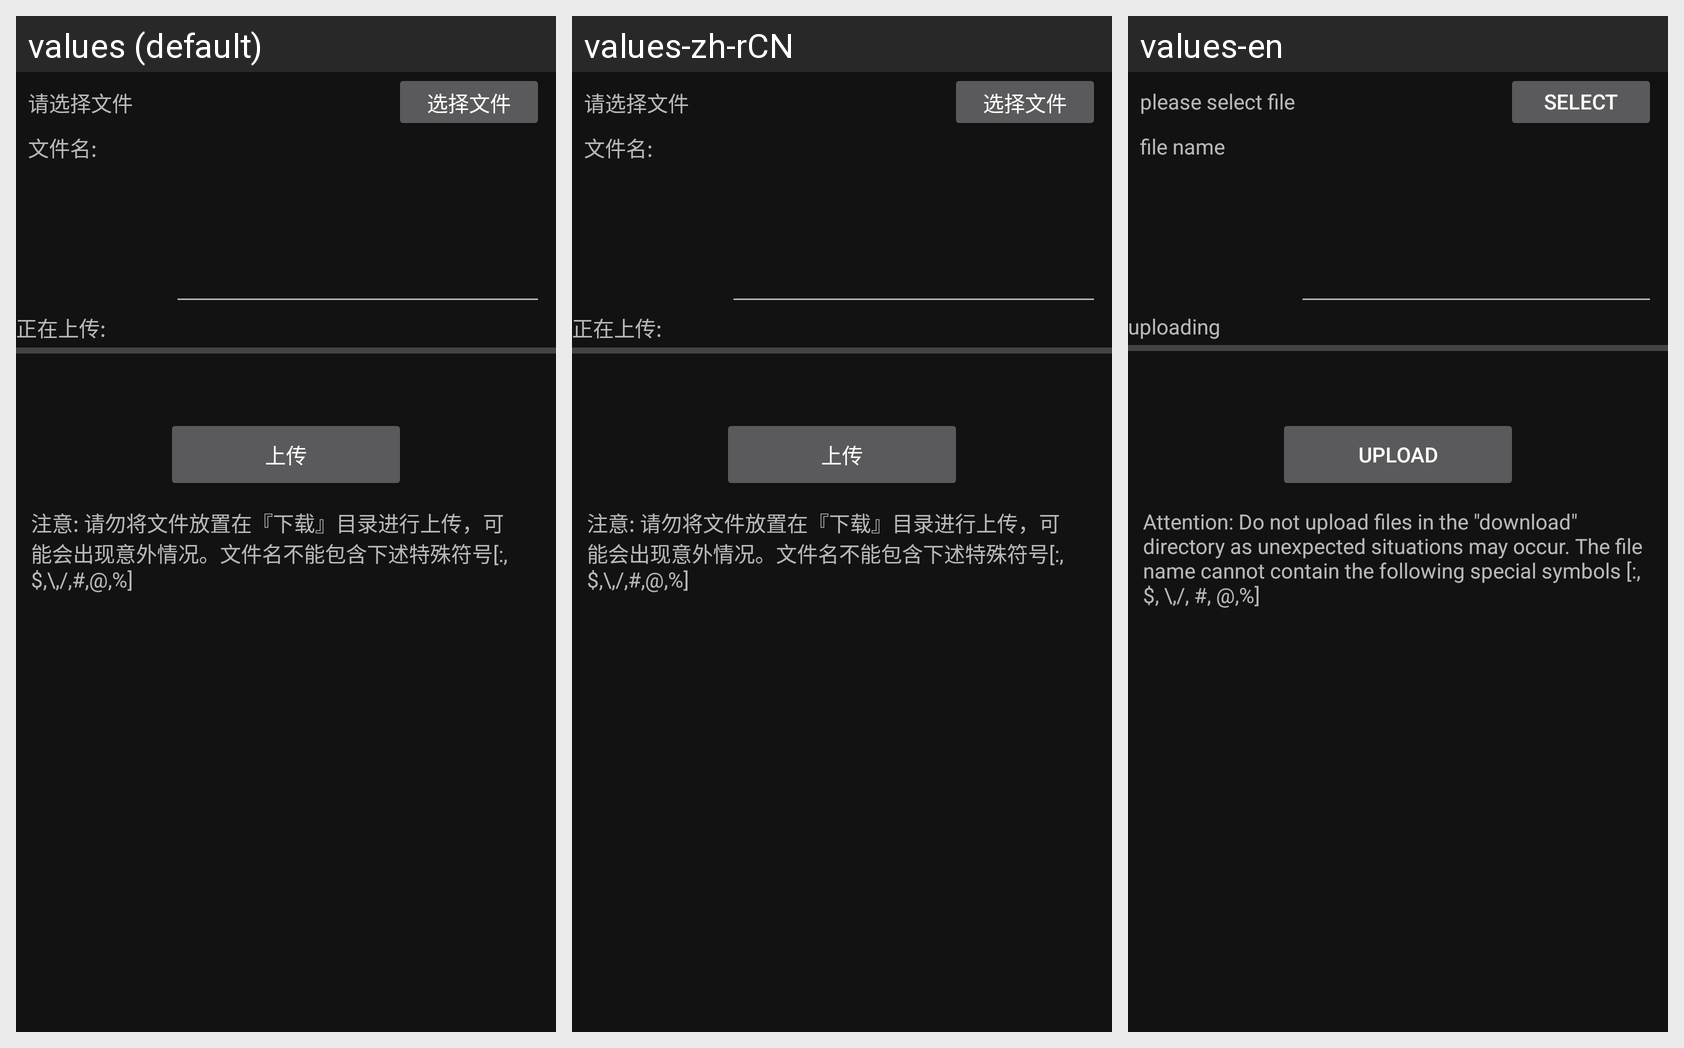

The Android screen below is rendered under several locales of the same app. Produce the string resources it draws, with the default and per-locale values.
Android screen res/layout/activity_add_record.xml rendered under 3 locales, left to right: values (default), values-zh-rCN, values-en. Device: Nexus 5 (rendered at 1080×1920; each locale shown at half size, 540×960, under a caption strip naming it); theme Theme.YikuShoutApp.NoActionBar.
Strings drawn on this screen, with the default value and each locale's value (text and hints the layout hard-codes appear in the picture but are not listed):

please_select_file
  values: 请选择文件
  values-zh-rCN: 请选择文件
  values-en: please select file

select_file
  values: 选择文件
  values-zh-rCN: 选择文件
  values-en: select file

file_name
  values: 文件名:
  values-zh-rCN: 文件名:
  values-en: file name

uploading
  values: 正在上传:
  values-zh-rCN: 正在上传:
  values-en: uploading

upload
  values: 上传
  values-zh-rCN: 上传
  values-en: upload

file_upload_prompt
  values: 注意: 请勿将文件放置在『下载』目录进行上传，可能会出现意外情况。文件名不能包含下述特殊符号[:, $,\,/,#,@,%]
  values-zh-rCN: 注意: 请勿将文件放置在『下载』目录进行上传，可能会出现意外情况。文件名不能包含下述特殊符号[:, $,\,/,#,@,%]
  values-en: Attention: Do not upload files in the "download" directory as unexpected situations may occur. The file name cannot contain the following special symbols [:, $, \,/, #, @,%]
